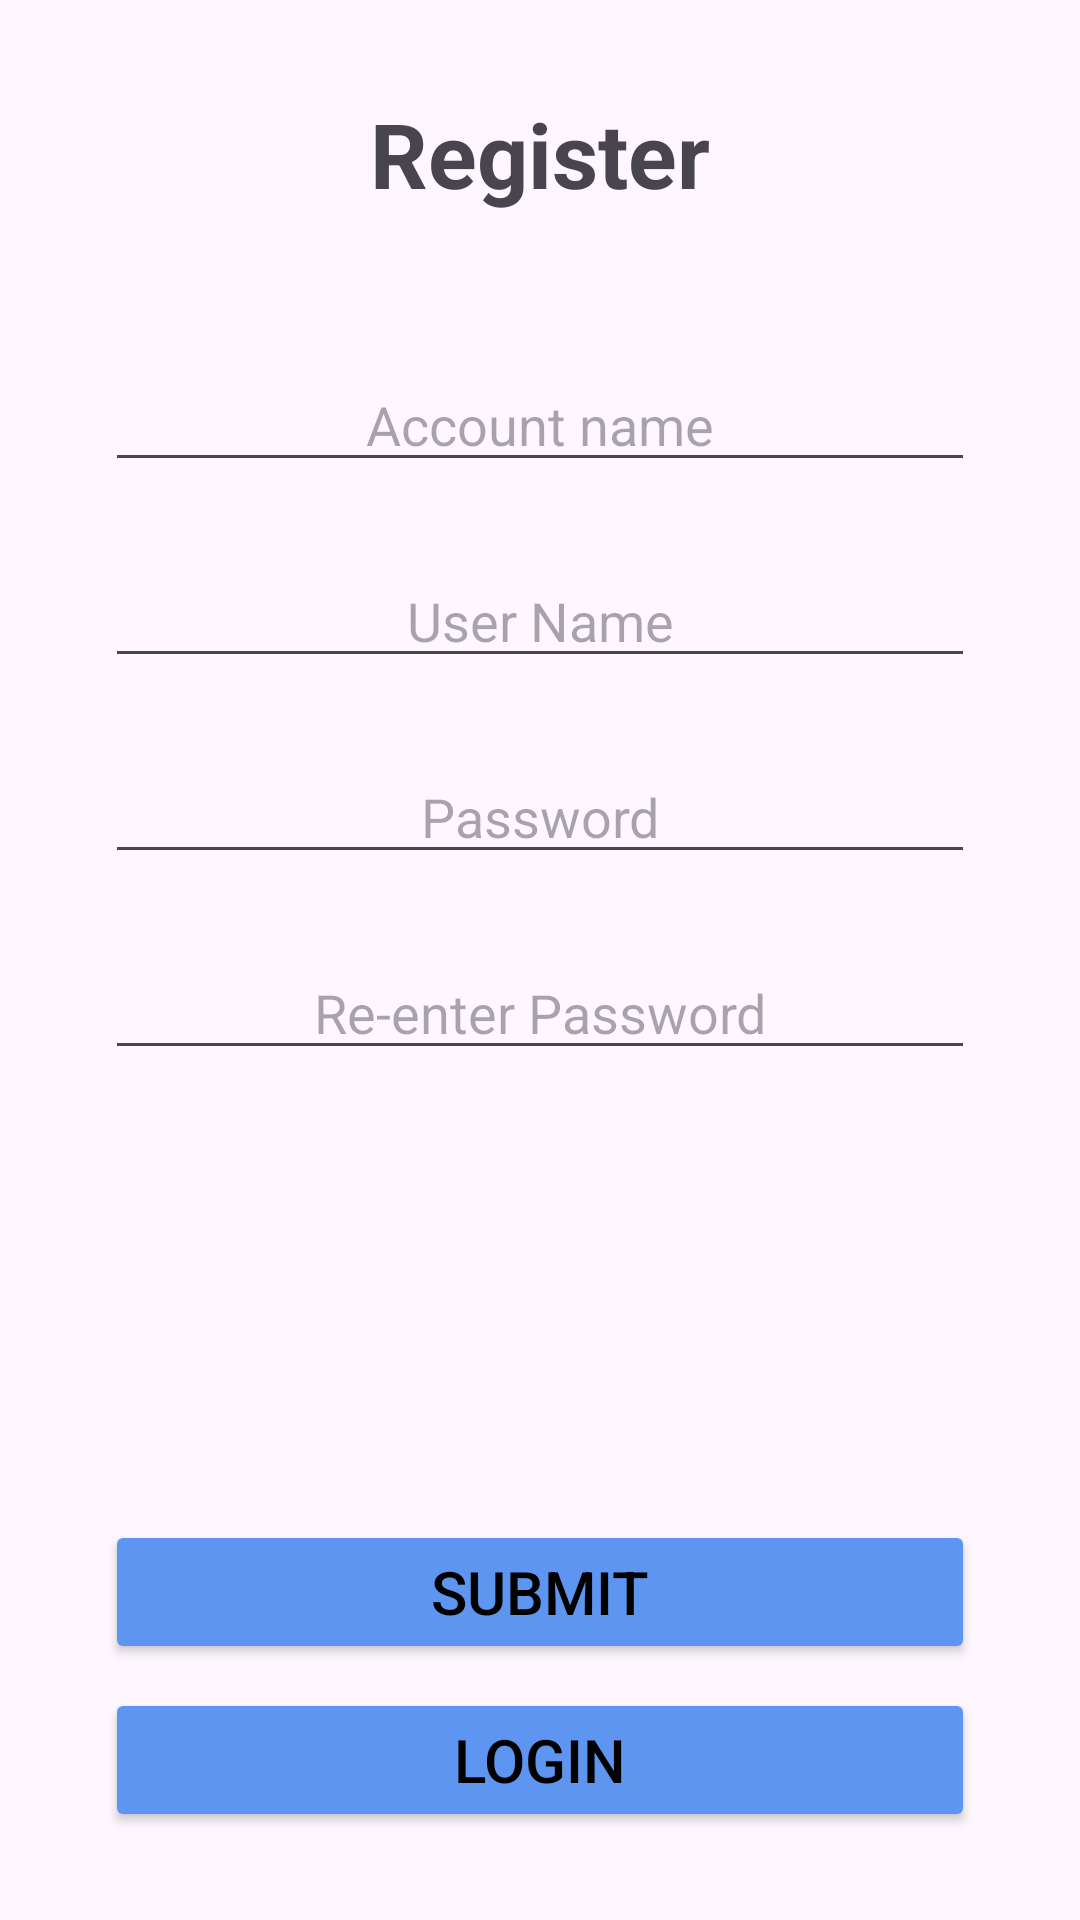

Here is an Android app screen rendered from its layout file. Give the layout XML and the strings, colors and styles it references.
<!-- AndroidManifest.xml: application theme Theme.WordSeek -->
<!-- res/layout/activity_register.xml -->
<?xml version="1.0" encoding="utf-8"?>
<androidx.constraintlayout.widget.ConstraintLayout xmlns:android="http://schemas.android.com/apk/res/android"
    xmlns:app="http://schemas.android.com/apk/res-auto"
    xmlns:tools="http://schemas.android.com/tools"
    android:id="@+id/register"
    android:layout_width="match_parent"
    android:layout_height="match_parent"
    android:padding="15dp"
    tools:context=".ui.RegisterActivity">

    <TextView
        android:id="@+id/registerBannerTxt"
        android:layout_width="wrap_content"
        android:layout_height="wrap_content"
        android:layout_marginTop="16.dp"
        android:text="Register"
        android:textAlignment="center"
        android:textSize="30dp"
        android:textStyle="bold"
        app:layout_constraintEnd_toEndOf="parent"
        app:layout_constraintStart_toStartOf="parent"
        app:layout_constraintTop_toTopOf="parent" />


    <EditText
        android:id="@+id/accountNameEdtTxt"
        android:layout_width="match_parent"
        android:layout_height="wrap_content"
        android:textAlignment="center"
        android:layout_marginTop="48dp"
        android:layout_marginStart="20dp"
        android:layout_marginEnd="20dp"
        android:hint="Account name"
        app:layout_constraintEnd_toEndOf="parent"
        app:layout_constraintHorizontal_bias="0.5"
        app:layout_constraintStart_toStartOf="parent"
        app:layout_constraintTop_toBottomOf="@+id/registerBannerTxt" />


    <EditText
        android:id="@+id/userNameEdtTxt"
        android:layout_width="match_parent"
        android:layout_height="wrap_content"
        android:layout_marginStart="20dp"
        android:layout_marginTop="24dp"
        android:layout_marginEnd="20dp"
        android:hint="User Name"
        android:textAlignment="center"
        app:layout_constraintEnd_toEndOf="parent"
        app:layout_constraintHorizontal_bias="0.0"
        app:layout_constraintStart_toStartOf="parent"
        app:layout_constraintTop_toBottomOf="@+id/accountNameEdtTxt" />

    <EditText
        android:id="@+id/passwordEdtTxt"
        android:layout_width="match_parent"
        android:layout_height="wrap_content"
        android:textAlignment="center"
        android:layout_marginTop="24dp"
        android:layout_marginStart="20dp"
        android:layout_marginEnd="20dp"
        android:inputType="textPassword"
        android:hint="Password"
        app:layout_constraintEnd_toEndOf="parent"
        app:layout_constraintHorizontal_bias="0.5"
        app:layout_constraintStart_toStartOf="parent"
        app:layout_constraintTop_toBottomOf="@+id/userNameEdtTxt" />

    <EditText
        android:id="@+id/rePasswordEdtTxt"
        android:layout_width="match_parent"
        android:layout_height="wrap_content"
        android:textAlignment="center"
        android:layout_marginTop="24dp"
        android:layout_marginStart="20dp"
        android:layout_marginEnd="20dp"
        android:inputType="textPassword"
        android:hint="Re-enter Password"
        app:layout_constraintEnd_toEndOf="parent"
        app:layout_constraintHorizontal_bias="0.5"
        app:layout_constraintStart_toStartOf="parent"
        app:layout_constraintTop_toBottomOf="@+id/passwordEdtTxt" />

    <Button
        android:id="@+id/submitBtn"
        android:layout_width="match_parent"
        android:layout_height="wrap_content"
        android:layout_marginStart="20dp"
        android:layout_marginEnd="20dp"
        android:backgroundTint="#5D95F0"
        android:textColor="@color/black"
        android:text="SUBMIT"
        android:textSize="20sp"
        app:layout_constraintEnd_toEndOf="parent"
        app:layout_constraintStart_toStartOf="parent"
        app:layout_constraintTop_toBottomOf="@+id/rePasswordEdtTxt"
        android:layout_marginTop="150dp"/>

    <Button
        android:id="@+id/registerLoginBtn"
        android:layout_width="match_parent"
        android:layout_height="wrap_content"
        android:layout_marginStart="20dp"
        android:layout_marginEnd="20dp"
        android:backgroundTint="#5D95F0"
        android:textColor="@color/black"
        android:text="LOGIN"
        android:textSize="20sp"
        app:layout_constraintEnd_toEndOf="parent"
        app:layout_constraintStart_toStartOf="parent"
        app:layout_constraintTop_toBottomOf="@+id/submitBtn"
        android:layout_marginTop="8dp"/>

</androidx.constraintlayout.widget.ConstraintLayout>
<!-- resources referenced by this layout -->
<resources>
  <style name="Theme.WordSeek" parent="Base.Theme.WordSeek" />
  <style name="Base.Theme.WordSeek" parent="Theme.Material3.DayNight.NoActionBar">
          
          
      </style>
  <!-- not gathered from this repository: default colours our renderer supplied (Android Studio template values) -->
  <color name="black">#FF000000</color>
</resources>
